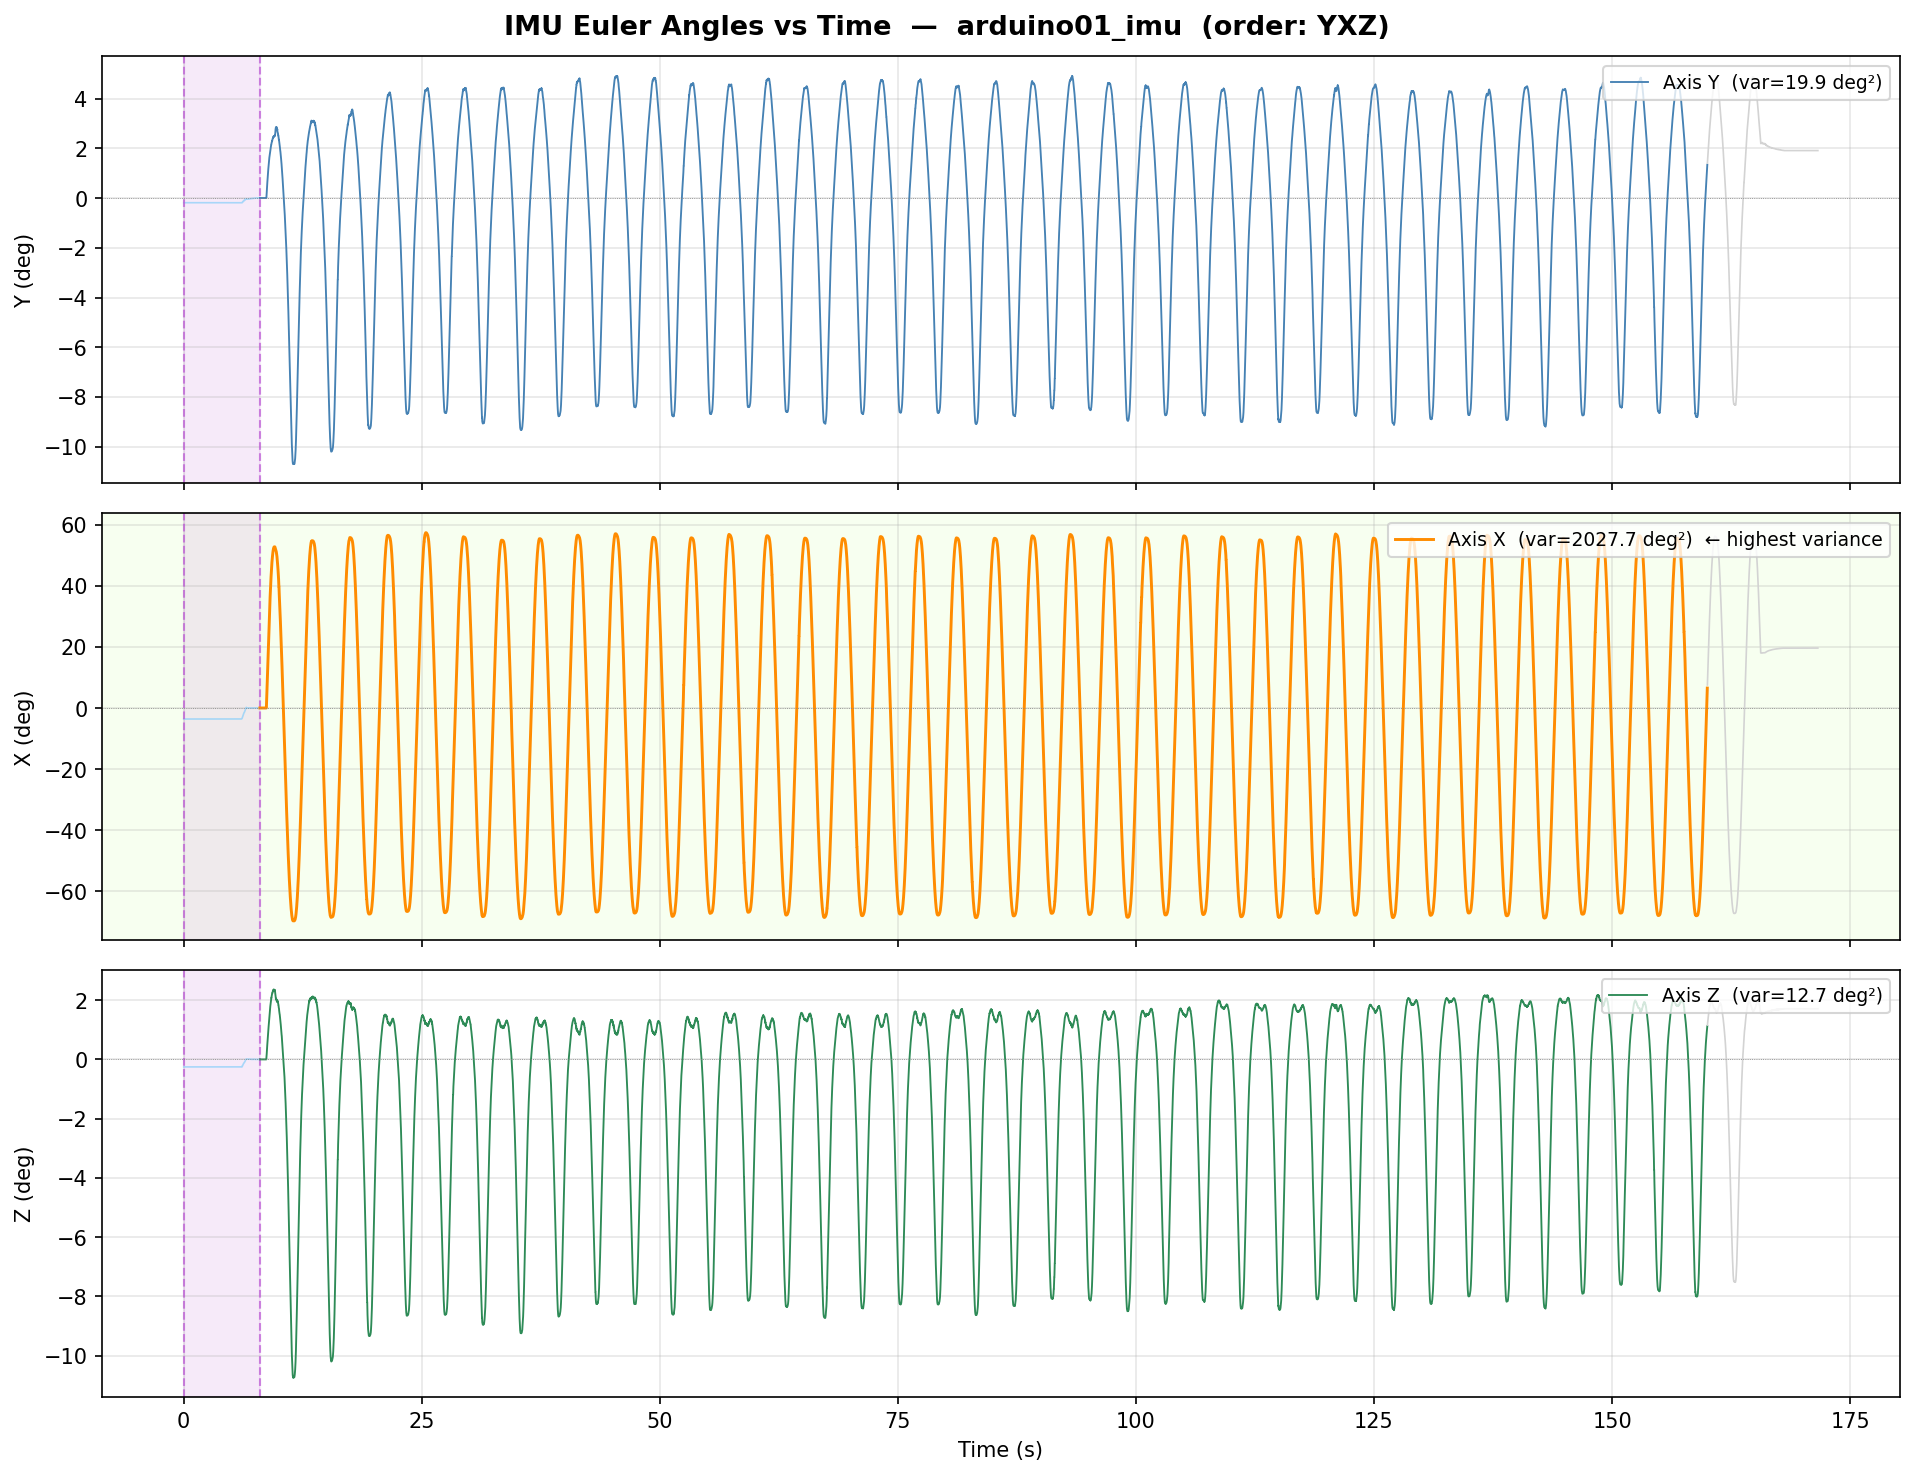

The file beside this chart, header and first rows:
time_s, Y, X, Z, region
0.0, -0.1884, -3.611, -0.2535, clean
0.01, -0.1884, -3.611, -0.2535, clean
0.02, -0.1884, -3.611, -0.2535, clean
0.03, -0.1884, -3.611, -0.2535, clean
0.04, -0.1884, -3.611, -0.2535, clean
0.05, -0.1884, -3.611, -0.2535, clean
0.06, -0.1884, -3.611, -0.2535, clean
0.07, -0.1884, -3.611, -0.2535, clean
0.08, -0.1884, -3.611, -0.2535, clean
0.09, -0.1884, -3.611, -0.2535, clean
0.1, -0.1884, -3.611, -0.2535, clean
0.11, -0.1884, -3.611, -0.2535, clean
0.12, -0.1884, -3.611, -0.2535, clean
0.13, -0.1884, -3.611, -0.2535, clean
0.14, -0.1884, -3.611, -0.2535, clean
0.15, -0.1884, -3.611, -0.2535, clean
0.16, -0.1884, -3.611, -0.2535, clean
0.17, -0.1884, -3.611, -0.2535, clean
0.18, -0.1884, -3.611, -0.2535, clean
0.19, -0.1884, -3.611, -0.2535, clean
0.2, -0.1884, -3.611, -0.2535, clean
0.21, -0.1884, -3.611, -0.2535, clean
0.22, -0.1884, -3.611, -0.2535, clean
0.23, -0.1884, -3.611, -0.2535, clean
0.24, -0.1884, -3.611, -0.2535, clean
0.25, -0.1884, -3.611, -0.2535, clean
0.26, -0.1884, -3.611, -0.2535, clean
0.27, -0.1884, -3.611, -0.2535, clean
0.28, -0.1884, -3.611, -0.2535, clean
0.29, -0.1884, -3.611, -0.2535, clean
0.3, -0.1884, -3.611, -0.2535, clean
0.31, -0.1884, -3.611, -0.2535, clean
0.32, -0.1884, -3.611, -0.2535, clean
0.33, -0.1884, -3.611, -0.2535, clean
0.34, -0.1884, -3.611, -0.2535, clean
0.35, -0.1884, -3.611, -0.2535, clean
0.36, -0.1884, -3.611, -0.2535, clean
0.37, -0.1884, -3.611, -0.2535, clean
0.38, -0.1884, -3.611, -0.2535, clean
0.39, -0.1884, -3.611, -0.2535, clean
0.4, -0.1884, -3.611, -0.2535, clean
0.41, -0.1884, -3.611, -0.2535, clean
0.42, -0.1884, -3.611, -0.2535, clean
0.43, -0.1884, -3.611, -0.2535, clean
0.44, -0.1884, -3.611, -0.2535, clean
0.45, -0.1884, -3.611, -0.2535, clean
0.46, -0.1884, -3.611, -0.2535, clean
0.47, -0.1884, -3.611, -0.2535, clean
0.48, -0.1884, -3.611, -0.2535, clean
0.49, -0.1884, -3.611, -0.2535, clean
0.5, -0.1884, -3.611, -0.2535, clean
0.51, -0.1884, -3.611, -0.2535, clean
0.52, -0.1884, -3.611, -0.2535, clean
0.53, -0.1884, -3.611, -0.2535, clean
0.54, -0.1884, -3.611, -0.2535, clean
0.55, -0.1884, -3.611, -0.2535, clean
0.56, -0.1884, -3.611, -0.2535, clean
0.57, -0.1884, -3.611, -0.2535, clean
0.58, -0.1884, -3.611, -0.2535, clean
0.59, -0.1884, -3.611, -0.2535, clean
... 17,102 more rows
